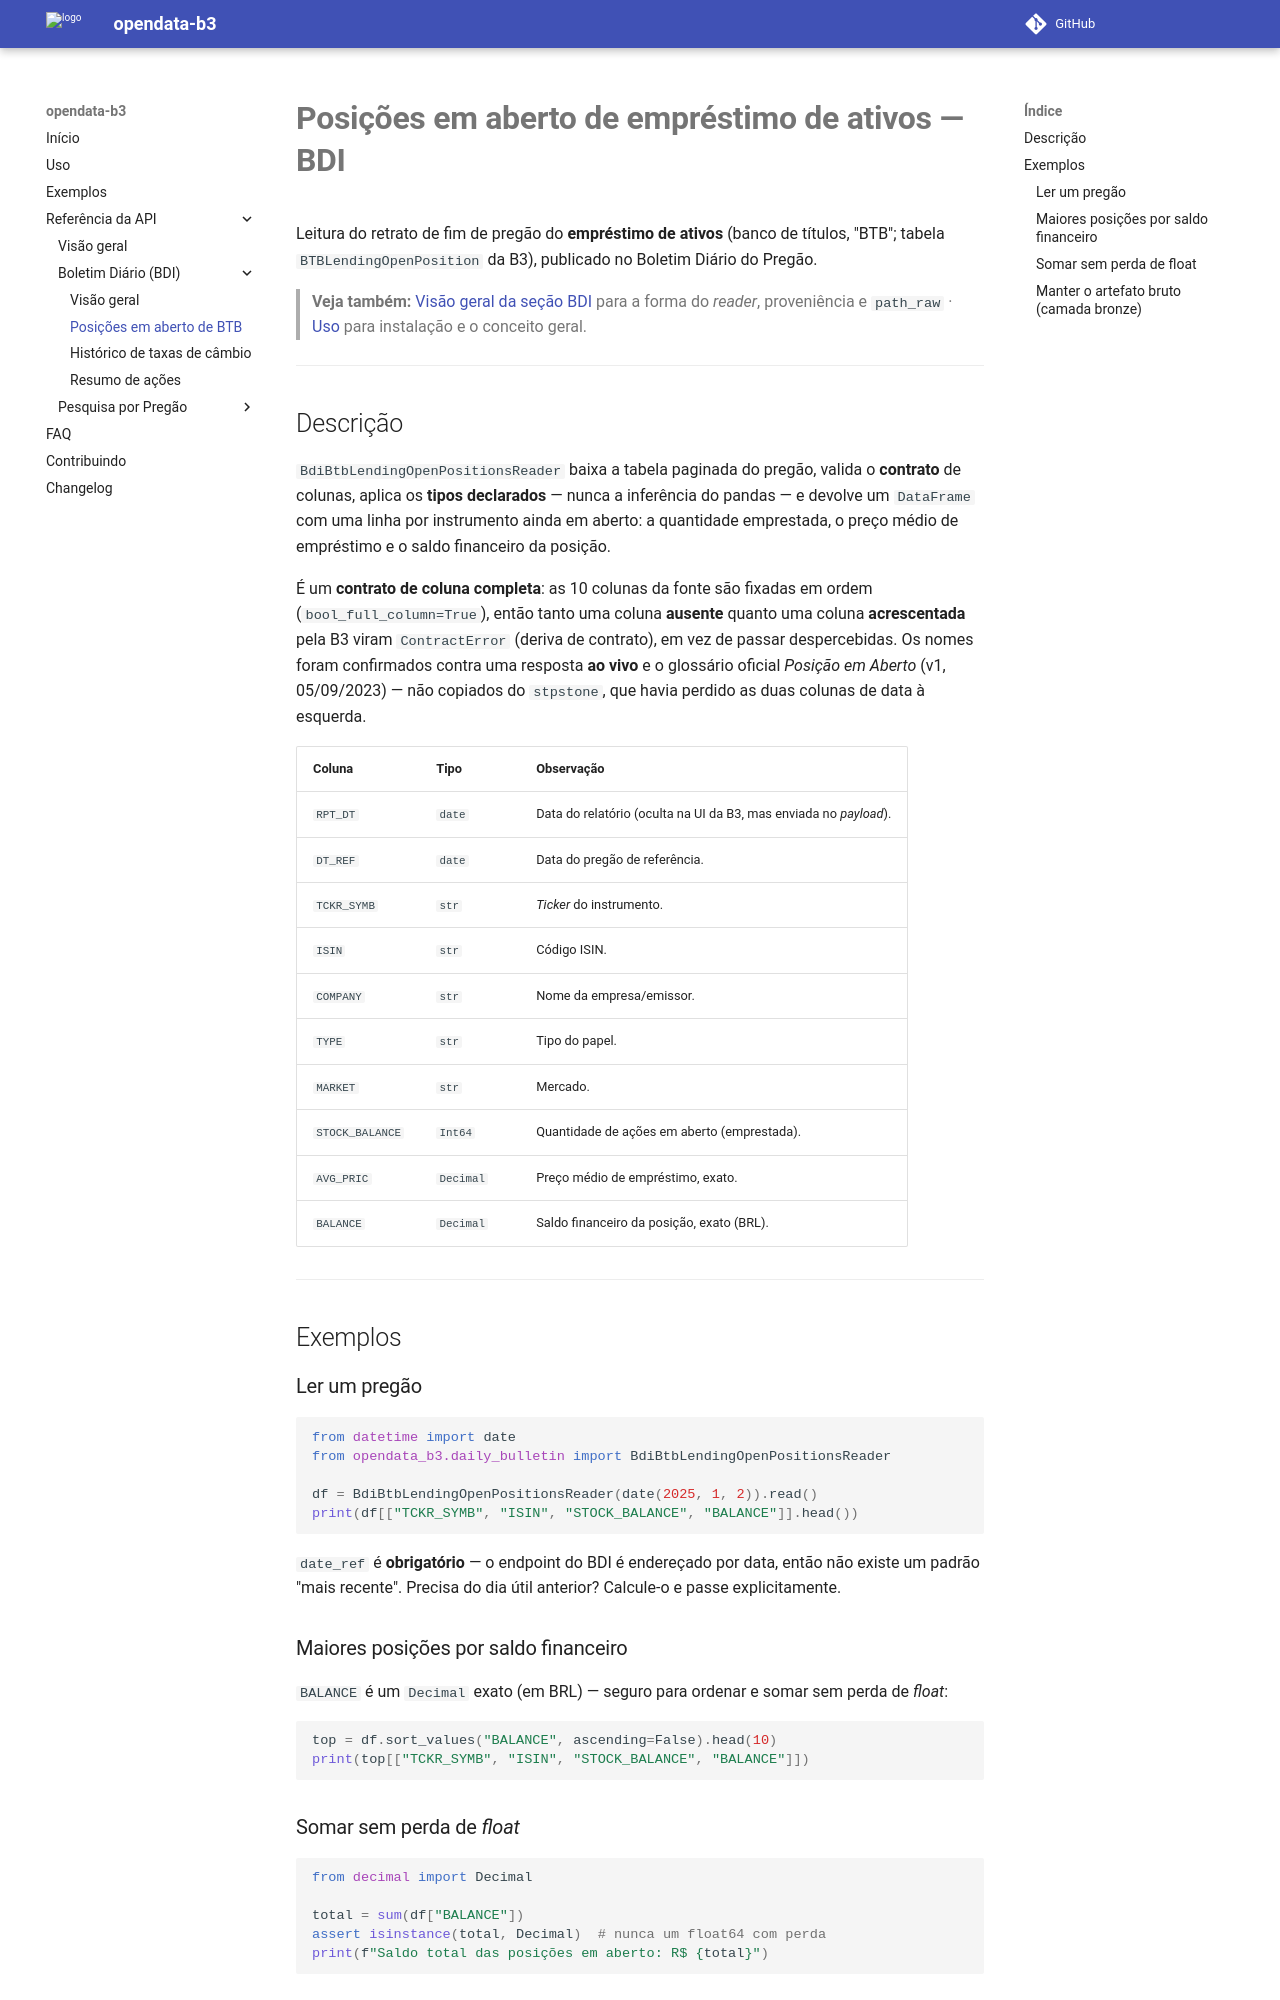

repository: guilhermegor/opendata-b3 · page: 0.3/api/daily_bulletin/btb_lending_open_positions/index.html · generator: mkdocs

# **Posições em aberto de empréstimo de ativos — BDI**

Leitura do retrato de fim de pregão do **empréstimo de ativos** (banco de títulos, "BTB"; tabela
`BTBLendingOpenPosition` da B3), publicado no Boletim Diário do Pregão.

> **Veja também:** [Visão geral da seção BDI](index.md) para a forma do _reader_, proveniência e
> `path_raw` · [Uso](../../usage.md) para instalação e o conceito geral.

---

## Descrição

`BdiBtbLendingOpenPositionsReader` baixa a tabela paginada do pregão, valida o **contrato** de
colunas, aplica os **tipos declarados** — nunca a inferência do pandas — e devolve um `DataFrame`
com uma linha por instrumento ainda em aberto: a quantidade emprestada, o preço médio de empréstimo
e o saldo financeiro da posição.

É um **contrato de coluna completa**: as 10 colunas da fonte são fixadas em ordem
(`bool_full_column=True`), então tanto uma coluna **ausente** quanto uma coluna **acrescentada** pela
B3 viram `ContractError` (deriva de contrato), em vez de passar despercebidas. Os nomes foram
confirmados contra uma resposta **ao vivo** e o glossário oficial _Posição em Aberto_ (v1,
05/09/2023) — não copiados do `stpstone`, que havia perdido as duas colunas de data à esquerda.

| Coluna | Tipo | Observação |
|--------|------|-----------|
| `RPT_DT` | `date` | Data do relatório (oculta na UI da B3, mas enviada no _payload_). |
| `DT_REF` | `date` | Data do pregão de referência. |
| `TCKR_SYMB` | `str` | _Ticker_ do instrumento. |
| `ISIN` | `str` | Código ISIN. |
| `COMPANY` | `str` | Nome da empresa/emissor. |
| `TYPE` | `str` | Tipo do papel. |
| `MARKET` | `str` | Mercado. |
| `STOCK_BALANCE` | `Int64` | Quantidade de ações em aberto (emprestada). |
| `AVG_PRIC` | `Decimal` | Preço médio de empréstimo, exato. |
| `BALANCE` | `Decimal` | Saldo financeiro da posição, exato (BRL). |

---

## Exemplos

### Ler um pregão

```python
from datetime import date
from opendata_b3.daily_bulletin import BdiBtbLendingOpenPositionsReader

df = BdiBtbLendingOpenPositionsReader(date(2025, 1, 2)).read()
print(df[["TCKR_SYMB", "ISIN", "STOCK_BALANCE", "BALANCE"]].head())
```

`date_ref` é **obrigatório** — o endpoint do BDI é endereçado por data, então não existe um padrão
"mais recente". Precisa do dia útil anterior? Calcule-o e passe explicitamente.

### Maiores posições por saldo financeiro

`BALANCE` é um `Decimal` exato (em BRL) — seguro para ordenar e somar sem perda de _float_:

```python
top = df.sort_values("BALANCE", ascending=False).head(10)
print(top[["TCKR_SYMB", "ISIN", "STOCK_BALANCE", "BALANCE"]])
```
